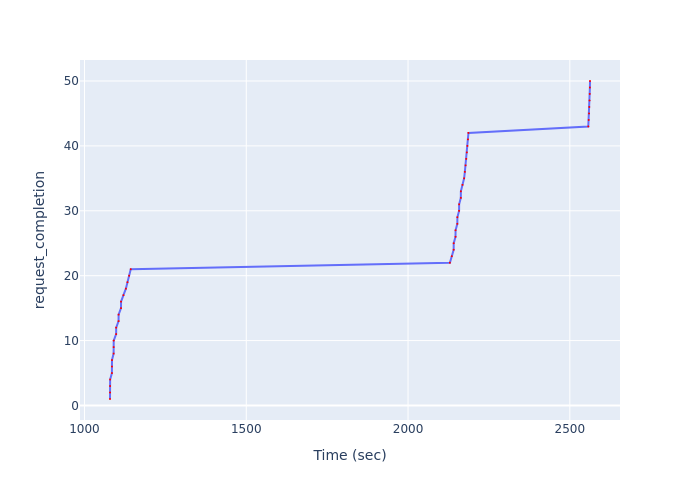

Values plotted in this chart, from the file beside it:
Time (sec), request_completion
1079, 1
1079, 2
1079, 3
1079, 4
1085, 5
1085, 6
1085, 7
1090, 8
1090, 9
1090, 10
1098, 11
1098, 12
1105, 13
1106, 14
1113, 15
1113, 16
1121, 17
1128, 18
1133, 19
1138, 20
1143, 21
2129, 22
2135, 23
2141, 24
2141, 25
2147, 26
2147, 27
2152, 28
2152, 29
2158, 30
2158, 31
2163, 32
2163, 33
2168, 34
2173, 35
2176, 36
2178, 37
2180, 38
2182, 39
2184, 40
2185, 41
2187, 42
2557, 43
2558, 44
2559, 45
2560, 46
2561, 47
2562, 48
2562, 49
2562, 50
